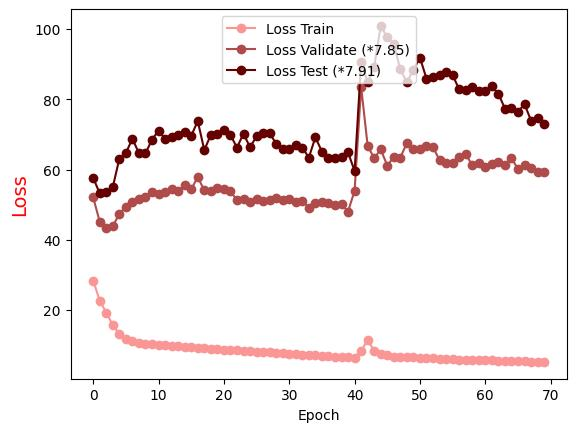

Source data for this figure (header and first rows):
Epoch, Loss Train, Loss Validate (*7.85), Loss Test (*7.91)
0.0, 28.39, 52.06, 57.64
1.0, 22.62, 45.13, 53.19
2.0, 19.27, 43.41, 53.56
3.0, 15.71, 43.82, 55.02
4.0, 13.19, 47.43, 63.05
5.0, 11.85, 49.42, 64.71
6.0, 11.08, 50.65, 68.75
7.0, 10.7, 51.69, 64.63
8.0, 10.42, 52.16, 64.59
9.0, 10.25, 53.72, 68.51
10.0, 10.06, 53.17, 71.08
11.0, 9.901, 53.52, 68.72
12.0, 9.806, 54.33, 69.38
13.0, 9.629, 53.76, 69.95
14.0, 9.498, 55.46, 70.65
15.0, 9.359, 54.36, 69.6
16.0, 9.252, 57.86, 73.8
17.0, 9.138, 54.03, 65.55
18.0, 8.998, 53.78, 69.83
19.0, 8.878, 54.64, 70.18
20.0, 8.73, 54.43, 71.39
21.0, 8.616, 53.74, 69.86
22.0, 8.513, 51.35, 66.23
23.0, 8.414, 51.72, 70.25
24.0, 8.291, 50.86, 66.31
25.0, 8.173, 51.73, 69.49
26.0, 8.035, 51.11, 70.44
27.0, 7.935, 51.25, 70.3
28.0, 7.838, 51.86, 67.37
29.0, 7.709, 51.3, 65.82
30.0, 7.561, 51.68, 65.89
31.0, 7.437, 50.75, 67.12
32.0, 7.318, 51.13, 66.21
33.0, 7.215, 49.17, 63.42
34.0, 7.097, 50.36, 69.17
35.0, 6.967, 50.66, 65.12
36.0, 6.85, 50.48, 63.25
37.0, 6.729, 49.93, 63.3
38.0, 6.624, 50.16, 63.57
39.0, 6.502, 48.04, 64.88
40.0, 6.431, 53.96, 59.56
41.0, 8.268, 83.52, 90.5
42.0, 11.52, 66.72, 84.84
43.0, 8.355, 63.23, 89.21
44.0, 7.415, 65.72, 100.9
45.0, 7.05, 61.13, 97.66
46.0, 6.674, 63.56, 95.69
47.0, 6.752, 63.4, 88.49
48.0, 6.551, 67.55, 84.87
49.0, 6.503, 65.86, 88.41
50.0, 6.335, 65.86, 91.83
51.0, 6.267, 66.72, 85.91
52.0, 6.257, 66.47, 86.29
53.0, 6.086, 62.59, 86.77
54.0, 6.087, 61.97, 87.9
55.0, 5.986, 61.96, 86.93
56.0, 5.876, 63.42, 82.79
57.0, 5.838, 64.4, 82.53
58.0, 5.761, 61.24, 83.54
59.0, 5.678, 61.72, 82.47
... 10 more rows
